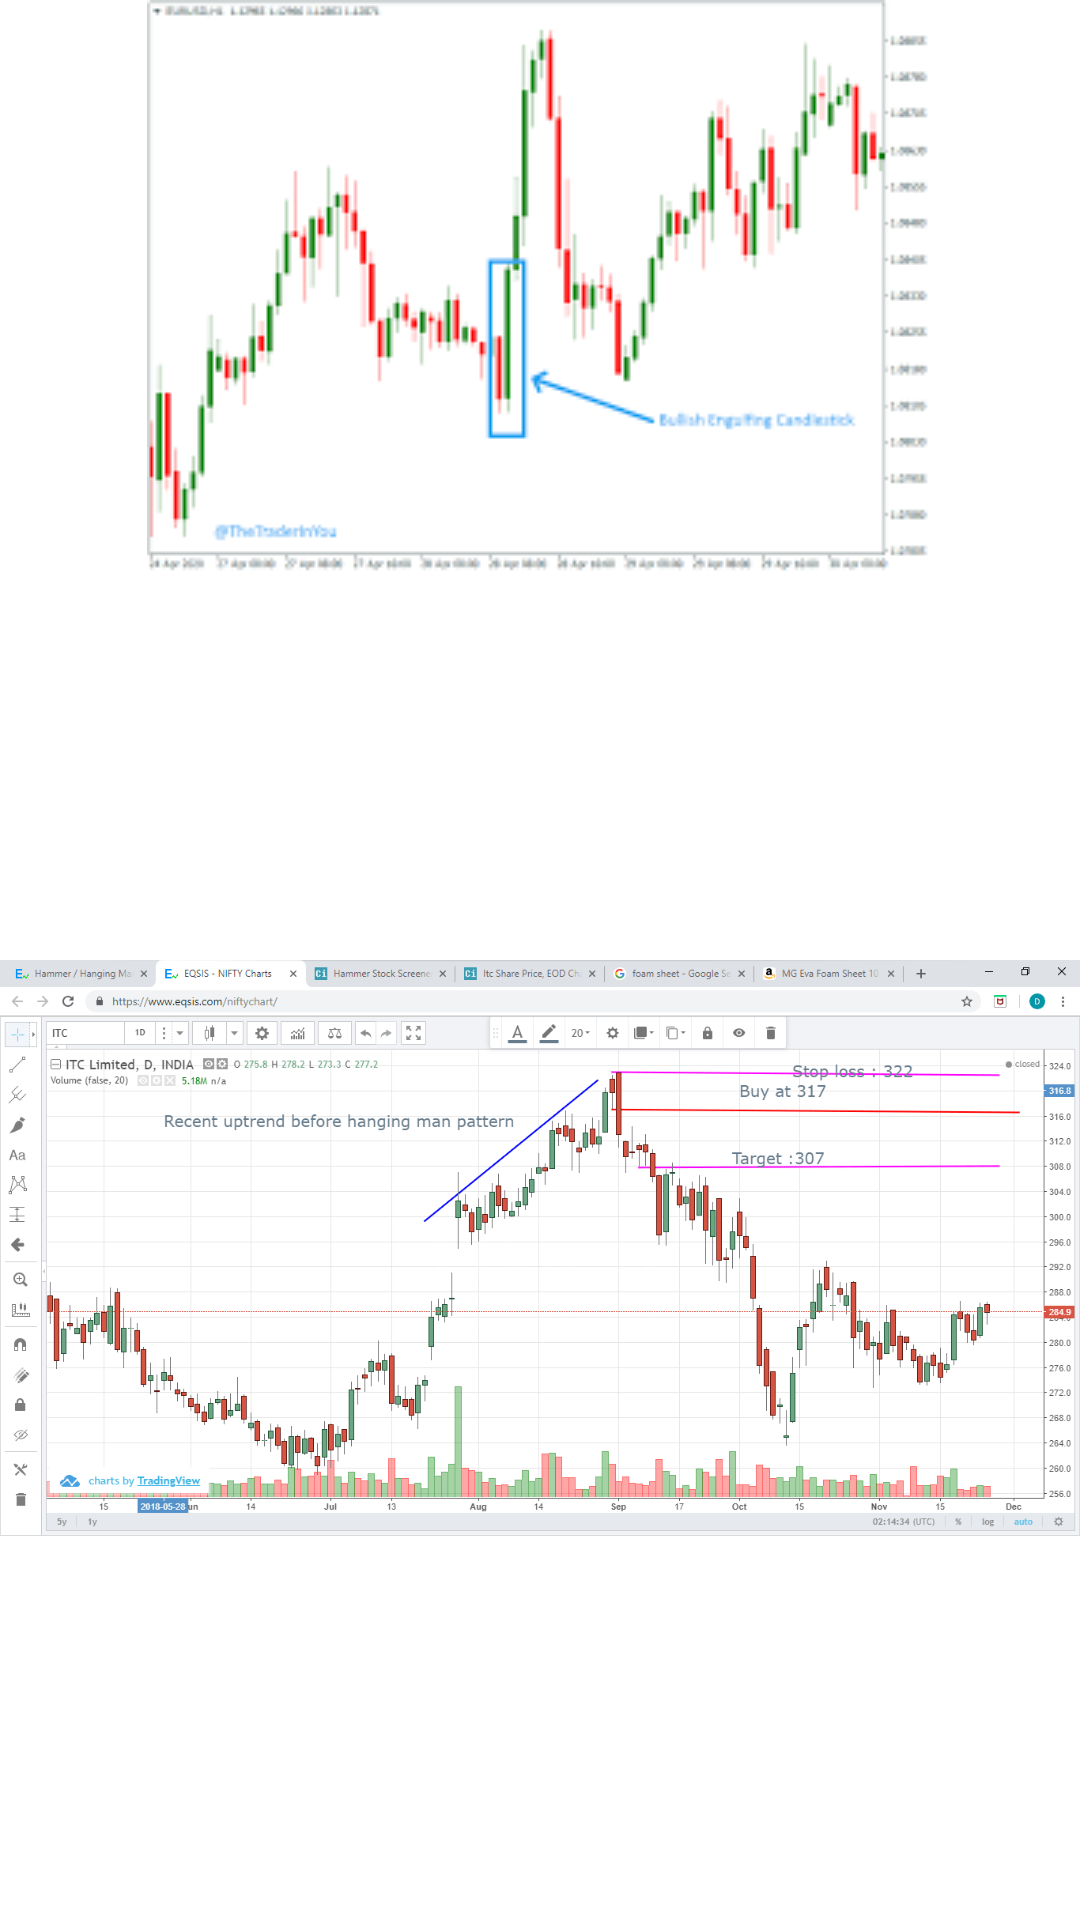

The Android layout XML behind this screen, and the referenced resources:
<!-- AndroidManifest.xml: application theme Theme.LearnStockMarket -->
<!-- res/layout/activity_trdrintraday.xml -->
<?xml version="1.0" encoding="utf-8"?>
<LinearLayout xmlns:android="http://schemas.android.com/apk/res/android"
    xmlns:app="http://schemas.android.com/apk/res-auto"
    xmlns:tools="http://schemas.android.com/tools"
    android:layout_width="match_parent"
    android:layout_height="match_parent"
    tools:context=".trdrintraday"
    android:orientation="vertical">

    <ImageView
        android:layout_width="match_parent"
        android:layout_height="wrap_content"
        android:src="@drawable/intraday1"
        android:scaleType="fitCenter"/>

    <ImageView
        android:layout_width="match_parent"
        android:layout_height="wrap_content"
        android:src="@drawable/intraday2"
        android:scaleType="fitCenter"/>

</LinearLayout>
<!-- resources referenced by this layout -->
<resources>
  <!-- drawable intraday1: png bitmap (drawable, 5091 bytes) -->
  <!-- drawable intraday2: png bitmap (drawable, 35676 bytes) -->
  <style name="Theme.LearnStockMarket" parent="Theme.MaterialComponents.DayNight.DarkActionBar">
          
          <item name="colorPrimary">@color/purple_500</item>
          <item name="colorPrimaryVariant">@color/purple_700</item>
          <item name="colorOnPrimary">@color/white</item>
          
          <item name="colorSecondary">@color/teal_200</item>
          <item name="colorSecondaryVariant">@color/teal_700</item>
          <item name="colorOnSecondary">@color/black</item>
          
          <item name="android:statusBarColor" tools:targetApi="l">?attr/colorPrimaryVariant</item>
          
      </style>
  <!-- not gathered from this repository: default colours our renderer supplied (Android Studio template values) -->
  <color name="purple_500">#FF6200EE</color>
  <color name="purple_700">#FF3700B3</color>
  <color name="teal_200">#FF03DAC5</color>
  <color name="teal_700">#FF018786</color>
  <color name="black">#FF000000</color>
  <color name="white">#FFFFFFFF</color>
</resources>
